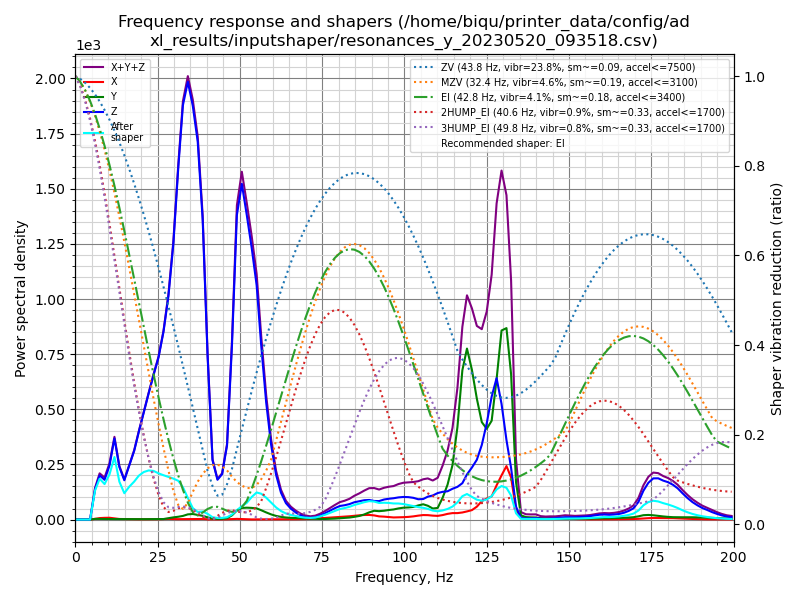

The file beside this chart, header and first rows:
freq, psd_x, psd_y, psd_z, psd_xyz
0.0, 3.817e+00, 8.723e+00, 7.684e+01, 8.938e+01
1.5, 1.486e+01, 1.956e+01, 7.120e+01, 1.056e+02
3.0, 1.698e+01, 1.842e+01, 3.889e+01, 7.430e+01
4.5, 1.832e+01, 1.829e+01, 2.023e+02, 2.389e+02
6.0, 1.833e+01, 1.882e+01, 8.376e+02, 8.748e+02
7.4, 4.988e+01, 2.069e+01, 1.500e+03, 1.571e+03
8.9, 7.019e+01, 2.198e+01, 1.622e+03, 1.714e+03
10.4, 8.553e+01, 2.584e+01, 2.570e+03, 2.681e+03
11.9, 6.317e+01, 2.558e+01, 4.413e+03, 4.502e+03
13.4, 3.447e+01, 2.723e+01, 3.213e+03, 3.275e+03
14.9, 3.238e+01, 3.062e+01, 2.672e+03, 2.735e+03
16.4, 2.558e+01, 3.076e+01, 4.029e+03, 4.085e+03
17.9, 2.388e+01, 3.416e+01, 5.608e+03, 5.666e+03
19.3, 2.623e+01, 3.836e+01, 7.712e+03, 7.777e+03
20.8, 2.793e+01, 3.736e+01, 1.014e+04, 1.021e+04
22.3, 2.722e+01, 4.478e+01, 1.282e+04, 1.289e+04
23.8, 2.904e+01, 5.697e+01, 1.568e+04, 1.577e+04
25.3, 4.118e+01, 5.103e+01, 1.869e+04, 1.878e+04
26.8, 6.492e+01, 6.168e+01, 2.290e+04, 2.303e+04
28.3, 7.890e+01, 1.759e+02, 2.877e+04, 2.902e+04
29.8, 6.119e+01, 2.959e+02, 3.740e+04, 3.776e+04
31.3, 5.488e+01, 3.996e+02, 5.015e+04, 5.060e+04
32.7, 6.266e+01, 5.405e+02, 6.162e+04, 6.222e+04
34.2, 8.399e+01, 8.069e+02, 6.808e+04, 6.897e+04
35.7, 9.869e+01, 8.995e+02, 6.716e+04, 6.816e+04
37.2, 1.042e+02, 7.945e+02, 6.389e+04, 6.479e+04
38.7, 9.543e+01, 6.587e+02, 5.278e+04, 5.354e+04
40.2, 5.594e+01, 4.015e+02, 2.981e+04, 3.027e+04
41.7, 4.113e+01, 1.694e+02, 1.122e+04, 1.143e+04
43.2, 3.795e+01, 1.263e+02, 7.810e+03, 7.974e+03
44.6, 4.213e+01, 1.451e+02, 9.192e+03, 9.380e+03
46.1, 5.555e+01, 2.867e+02, 1.549e+04, 1.583e+04
47.6, 9.844e+01, 9.051e+02, 3.763e+04, 3.863e+04
49.1, 1.465e+02, 2.006e+03, 6.795e+04, 7.011e+04
50.6, 1.116e+02, 2.664e+03, 7.718e+04, 7.996e+04
52.1, 4.923e+01, 2.809e+03, 7.208e+04, 7.494e+04
53.6, 3.256e+01, 2.834e+03, 6.613e+04, 6.899e+04
55.1, 3.481e+01, 2.790e+03, 5.862e+04, 6.145e+04
56.5, 4.142e+01, 2.389e+03, 4.452e+04, 4.695e+04
58.0, 5.937e+01, 1.879e+03, 3.081e+04, 3.275e+04
59.5, 7.537e+01, 1.391e+03, 2.017e+04, 2.163e+04
61.0, 8.308e+01, 1.010e+03, 1.240e+04, 1.350e+04
62.5, 8.167e+01, 7.595e+02, 7.597e+03, 8.439e+03
64.0, 7.955e+01, 5.990e+02, 4.764e+03, 5.442e+03
65.5, 8.290e+01, 5.099e+02, 3.230e+03, 3.823e+03
67.0, 9.575e+01, 4.709e+02, 2.133e+03, 2.700e+03
68.5, 1.108e+02, 4.254e+02, 1.277e+03, 1.814e+03
69.9, 1.478e+02, 3.739e+02, 7.727e+02, 1.294e+03
71.4, 2.005e+02, 3.215e+02, 5.348e+02, 1.057e+03
72.9, 2.956e+02, 2.487e+02, 7.339e+02, 1.278e+03
74.4, 4.312e+02, 1.901e+02, 1.357e+03, 1.978e+03
75.9, 5.682e+02, 1.997e+02, 2.163e+03, 2.931e+03
77.4, 6.914e+02, 2.513e+02, 3.114e+03, 4.057e+03
78.9, 8.051e+02, 3.376e+02, 4.103e+03, 5.246e+03
80.4, 9.578e+02, 4.658e+02, 4.954e+03, 6.377e+03
81.8, 1.092e+03, 5.742e+02, 5.310e+03, 6.976e+03
83.3, 1.240e+03, 7.594e+02, 5.844e+03, 7.844e+03
84.8, 1.460e+03, 1.045e+03, 6.663e+03, 9.168e+03
86.3, 1.662e+03, 1.409e+03, 7.188e+03, 1.026e+04
87.8, 1.815e+03, 2.036e+03, 7.700e+03, 1.155e+04
... 75 more rows
